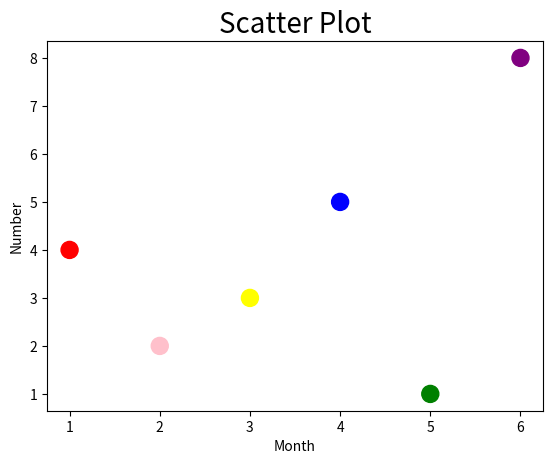

Recreate this plot in Python.
import matplotlib.pyplot as plt

# Scatter Plot

x = [1,2,3,4,5,6]
y = [4,2,3,5,1,8]
plt.title('Scatter Plot', fontsize = 20)
plt.xlabel('Month')
plt.ylabel('Number')
# plt.scatter(x,y, color ='r')
c = ['red','pink','yellow','blue','green','purple']
plt.scatter(x,y, color =c, s= 150)

print(plt.show())
